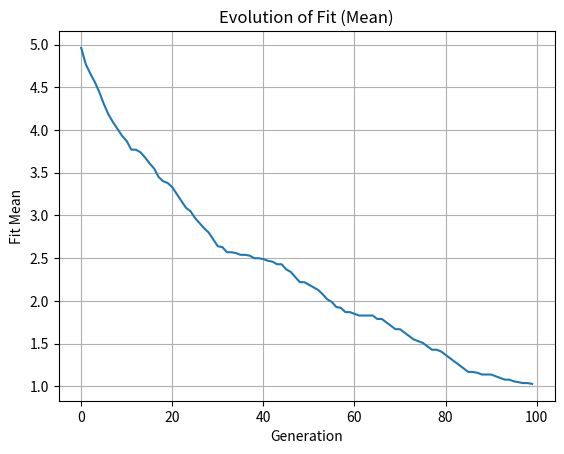
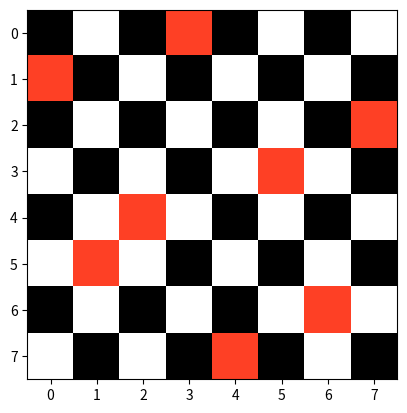

Write the Python code that produced these figures, in order.

# This algorithm is a Genetic algoritm for the problem of N Queens

import numpy as np
import random
import matplotlib.pyplot as plt
import matplotlib.cm as cm


#Functions 
def checkFitness(pop):
    fit = np.zeros((pop[:,1].size,1))
    for index, solution in enumerate(pop):
        for ia,a in enumerate(solution, start = 1):
            for ib, b in enumerate(solution[ia:(len(solution))], start = ia+1):
                # print("Index:",index,"valor de A:",a,"/",ia,"Valor de B:",b,"/",ib) #Control
                if abs(a-b) == abs(ia-ib):
                    fit[index,0] = fit[index,0] + 1
                # if abs(a-b) == 0:
                #     fit[index,0] = fit[index,0] + 1

    return fit

def order_crossover(p1, p2, size):
    
    def fillGene(f,p):
        for ia, a in enumerate(p):
            if a not in f:
                for ib, b in enumerate(f):
                    if b == 0 :
                        f[ib] = a
                        break
        return f

    f1 = np.zeros(len(p1))
    f2 = np.zeros(len(p2))

    c = random.randint(0, (len(p1)-size))

    f1[c:c+size] = p1[c:c+size]
    f2[c:c+size] = p2[c:c+size]
 
    f1 = fillGene(f1,p2)
    f2 = fillGene(f2,p1)

    offsprings = np.vstack([f1,f2])
    return offsprings

def selection(pop, p_sel):
    sel_pool = np.random.permutation(pop[:,1].size)[0:int(round(pop[:,1].size*p_sel))]
    bestSol = pop[sel_pool[0],:]
    for sol in sel_pool[1:len(sel_pool)]:
        if pop[sol,len(bestSol)-1] < bestSol[len(bestSol)-1]:
            bestSol = pop[sol,:]

    return bestSol

def swap_mutation(child,numberOfSwaps):

    for  i in range(numberOfSwaps):
        swapGenesPairs = np.random.choice(len(child), 2, replace = False)
        a = child[swapGenesPairs[0]]
        b = child[swapGenesPairs[1]]

        child[swapGenesPairs[0]] = b
        child[swapGenesPairs[1]] = a 

    return child

def plotCheckBoard(sol):
   
    def checkerboard(shape):
        return np.indices(shape).sum(axis=0) % 2

    sol = sol -1
    size = len(sol)
    color = 0.5
    board = checkerboard((size,size)).astype('float64')
    # board = board.astype('float64')
    for i in range(size):
        board[i, int(sol[i])] = color

    fig, ax = plt.subplots()
    ax.imshow(board, cmap=plt.cm.CMRmap, interpolation='nearest')
    plt.show()

# Parameters of the algorithm

npop = 100        # Number of solutions   
size = 8          # Size of board and queens
ox_size = 2  # variables changed during order crossover 
generation = 100  # Number of generations
p_sel = 0.95  # Probability of Selection
p_m = 0.1  #  Probability of Mutation
numberOfSwaps = 2 # Number of swaps during mutation

# Initializing population and calculating fitness
pop = np.zeros((npop,size))
for i in range(npop):
    pop[i,:] = np.random.permutation(size)+1

fit = checkFitness(pop)
pop = np.hstack((pop, fit))

meanFit = np.zeros(generation)

# Main
for gen in range(generation):

    print(f"Generation: {gen} / {generation}")

    parents = [selection(pop,p_sel),selection(pop,p_sel)]
    
    offsprings = order_crossover(parents[0][0:size], parents[1][0:size], ox_size)

    for child in range(len(offsprings)):
        r_m = round(random.random(),2)
        if r_m <= p_m:
            offsprings[child] = swap_mutation(offsprings[child], numberOfSwaps) 

    fitOff = checkFitness(offsprings)
    offsprings = np.hstack((offsprings, fitOff))

    pop = np.vstack([pop,offsprings])

    pop = pop[pop[:,size].argsort()][0:npop, :]

    meanFit[gen] = (pop[:,size]).mean()


#Best solution
bestSol = pop[np.argmin(pop[:, size]), :]

#Plot Graphic
plt.plot(meanFit)
plt.grid()
plt.title("Evolution of Fit (Mean)")
plt.ylabel("Fit Mean")
plt.xlabel("Generation")
plt.show()


print(f"Best Solution have: { bestSol[size]} Conflict(s)")
plotCheckBoard(bestSol[0:size])